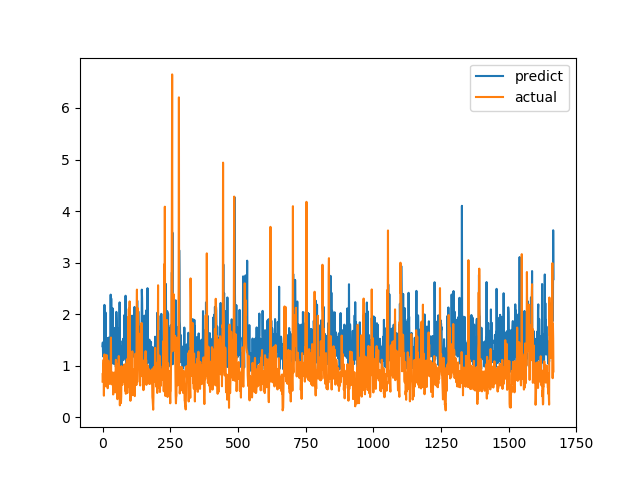

The data file committed next to this chart (first rows):
predict, actual
1.378, 0.6915
1.45, 0.8558
1.199, 0.7094
1.176, 1.015
1.255, 1.116
1.313, 0.4183
1.465, 1.002
2.18, 1.219
1.617, 1.143
0.9581, 0.6528
1.689, 0.6747
2.032, 0.601
1.374, 0.6695
1.141, 0.6538
1.188, 0.7814
1.167, 1.206
1.214, 0.8469
0.9951, 0.8286
1.144, 0.6482
1.534, 0.5624
1.154, 0.7183
1.095, 1.1
0.9353, 0.9542
1.545, 0.729
1.079, 0.6694
1.455, 0.8631
1.08, 0.6465
1.431, 0.8223
1.091, 0.9236
1.082, 0.8301
2.379, 1.067
0.9802, 1.546
2.304, 0.6827
1.75, 0.6386
1.535, 0.6464
1.215, 0.6881
1.232, 0.7274
2.115, 0.65
1.951, 0.8694
1.2, 0.4409
1.036, 0.4519
1.695, 0.7575
1.328, 0.4952
1.733, 0.6851
1.052, 0.7244
1.153, 0.8654
1.609, 0.74
1.032, 0.8071
1.522, 0.8204
0.9781, 1.114
1.203, 1.109
2.044, 0.4751
1.854, 1.039
1.3, 0.9458
1.218, 0.7878
1.462, 0.3505
0.9815, 0.9368
1.133, 0.9868
1.227, 0.647
1.179, 1.03
... 1,606 more rows
